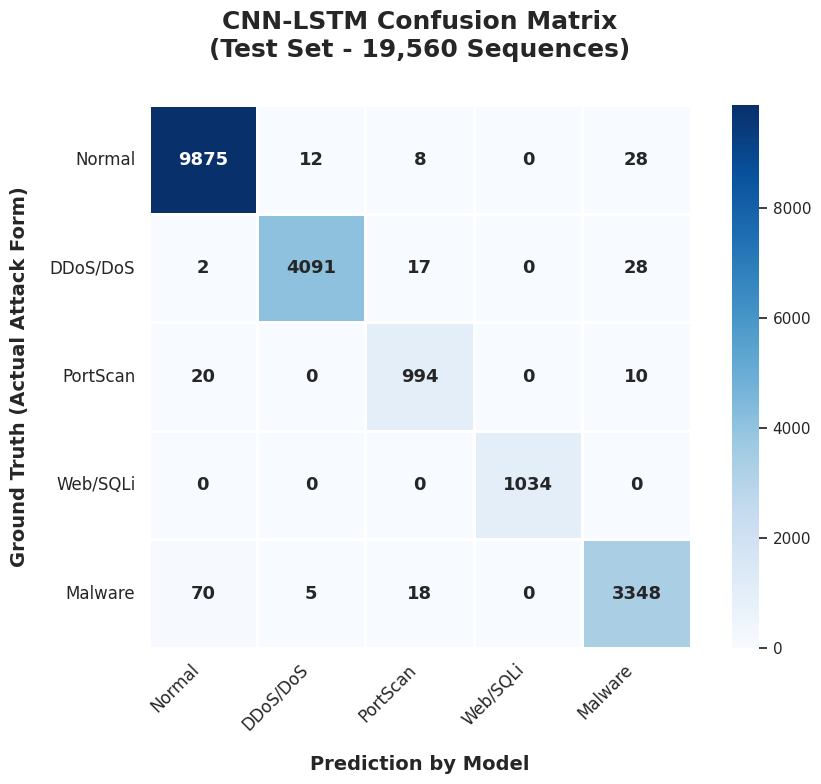

The script that saved this image: (Note: this script raises an exception after producing the figure.)
import matplotlib.pyplot as plt
import seaborn as sns
import numpy as np

class_names = ['Normal', 'DDoS/DoS', 'PortScan', 'Web/SQLi', 'Malware']
cm = np.array([
    [9875, 12, 8, 0, 28],
    [2, 4091, 17, 0, 28],
    [20, 0, 994, 0, 10],
    [0, 0, 0, 1034, 0],
    [70, 5, 18, 0, 3348]
])

plt.figure(figsize=(10, 8))
sns.set_theme(style="white", rc={"axes.facecolor": (0, 0, 0, 0)})
ax = sns.heatmap(cm, annot=True, fmt='d', cmap='Blues', 
            xticklabels=class_names, yticklabels=class_names,
            annot_kws={"size": 13, "weight": "bold"},
            linewidths=1, linecolor='white', square=True)

plt.title('CNN-LSTM Confusion Matrix\n(Test Set - 19,560 Sequences)\n', fontsize=18, fontweight='bold', pad=15)
plt.ylabel('Ground Truth (Actual Attack Form)', fontsize=14, fontweight='bold', labelpad=15)
plt.xlabel('Prediction by Model', fontsize=14, fontweight='bold', labelpad=15)

plt.xticks(rotation=45, ha='right', fontsize=12)
plt.yticks(rotation=0, fontsize=12)
plt.tight_layout()

plt.savefig('results/fpga/confusion_matrix.png', dpi=300, bbox_inches='tight')
print("Successfully generated visually pleasing CM image at results/fpga/confusion_matrix.png")
